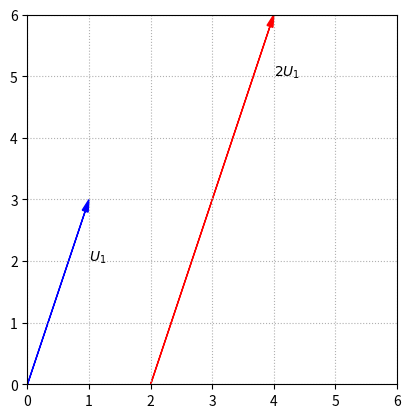

This figure's Python source:
# -*- coding: utf-8 -*-
"""
Created on Fri Nov 20 11:14:33 2020

[redacted]
"""
import numpy as np
import matplotlib.pyplot as plt

fig, ax = plt.subplots()

options = {"head_width":0.1, "head_length":0.2, "length_includes_head":True}
ax.arrow(0,0,1,3,fc='b',ec='b',**options)
ax.arrow(2,0,2,6,fc='r',ec='r',**options)


ax.set_xlim(0,6)
ax.set_ylim(0,6)
ax.set_aspect('equal')
ax.set_xticks(np.arange(0,7,step = 1))
ax.set_yticks(np.arange(0,7,step = 1))

ax.text(1,2,'$U_1$')
ax.text(4,5,'$2U_1$')


ax.grid(True,ls=':')
